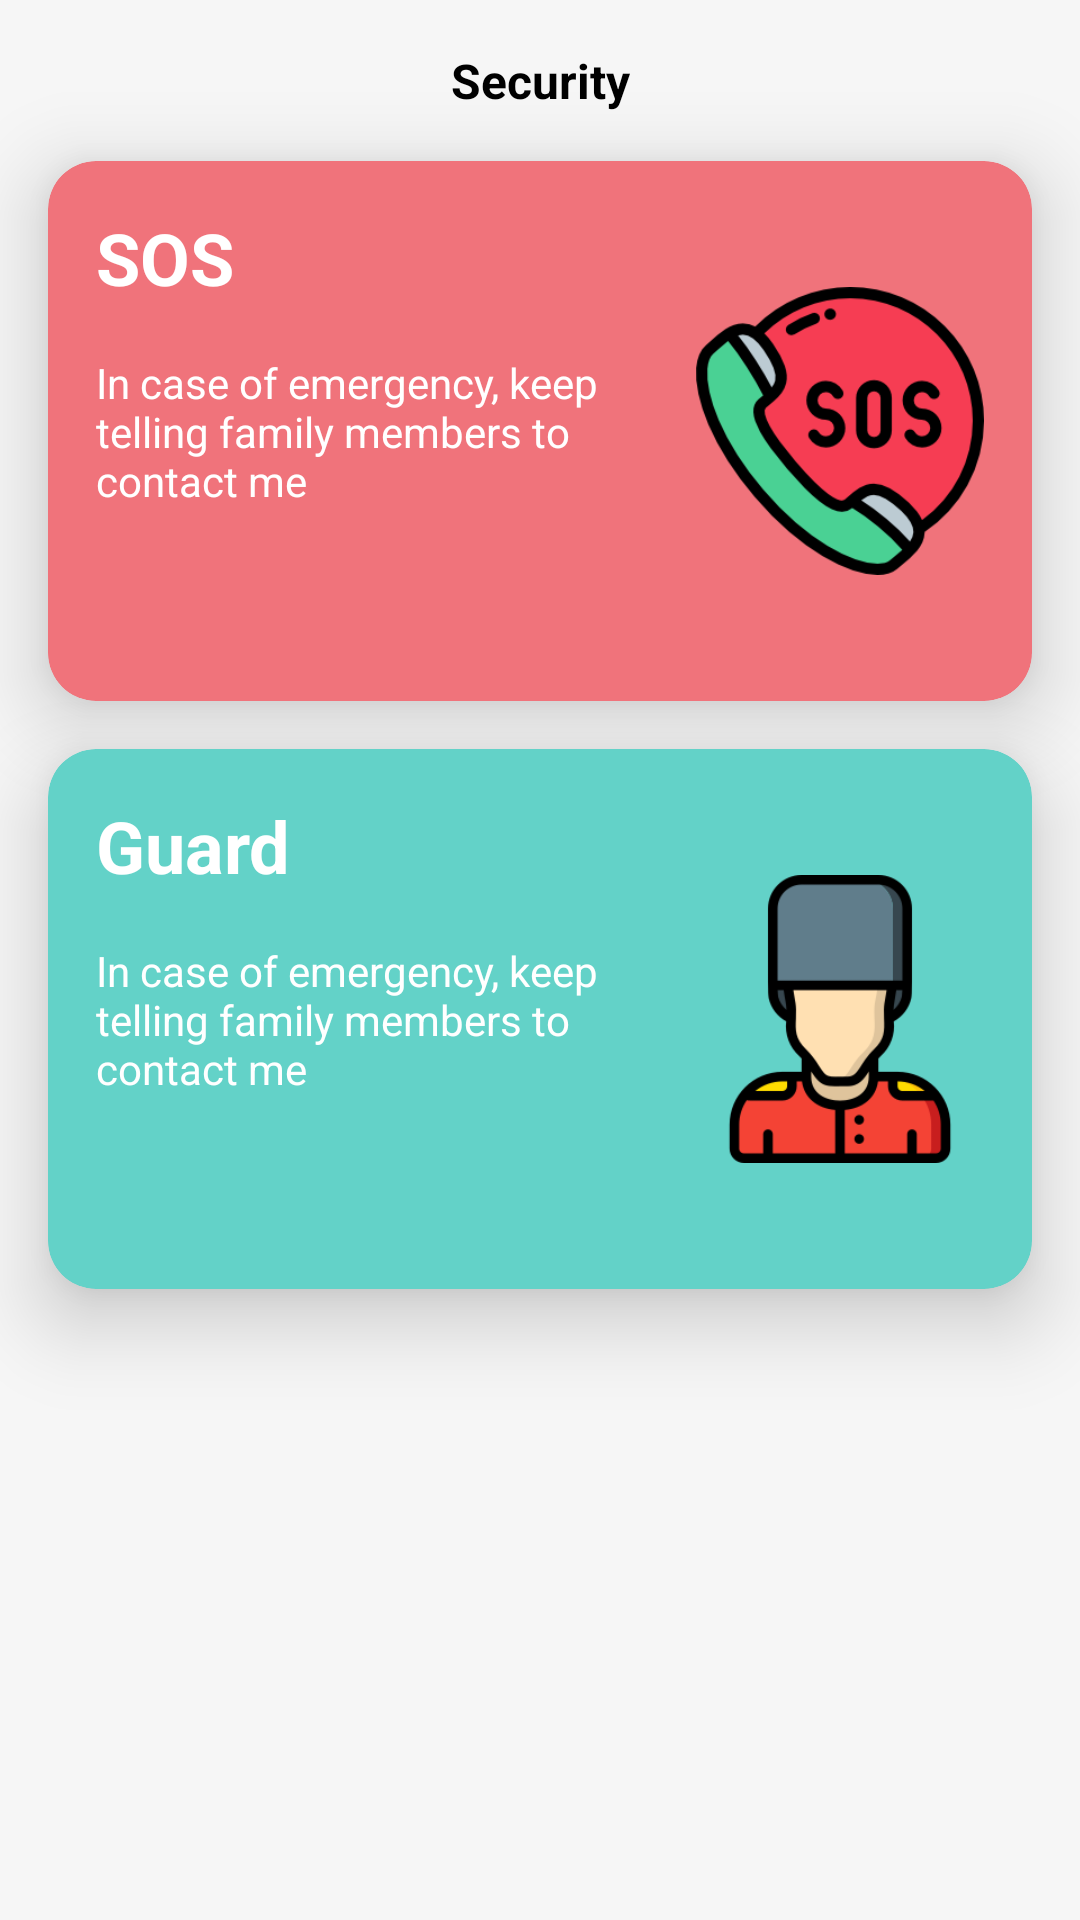

The Android layout XML behind this screen, and the referenced resources:
<!-- AndroidManifest.xml: application theme Theme.MyFamily -->
<!-- res/layout/fragment_guard.xml -->
<?xml version="1.0" encoding="utf-8"?>
<androidx.constraintlayout.widget.ConstraintLayout xmlns:android="http://schemas.android.com/apk/res/android"
    xmlns:app="http://schemas.android.com/apk/res-auto"
    xmlns:tools="http://schemas.android.com/tools"
    android:layout_width="match_parent"
    android:layout_height="match_parent"
    android:background="@color/grey_bg" >

    <TextView
        android:id="@+id/tvSecurity"
        android:layout_width="wrap_content"
        android:layout_height="wrap_content"
        android:layout_margin="@dimen/dimen_16"
        android:text="@string/security_string"
        android:textColor="@color/black"
        android:textSize="@dimen/dimen_16_sp"
        android:textStyle="bold"
        app:layout_constraintEnd_toEndOf="parent"
        app:layout_constraintStart_toStartOf="parent"
        app:layout_constraintTop_toTopOf="parent" />

    <com.google.android.material.card.MaterialCardView
        android:id="@+id/mcvPink_card"
        android:layout_width="match_parent"
        android:layout_height="@dimen/dimen_180"
        android:layout_margin="@dimen/dimen_16"
        app:cardBackgroundColor="@color/card_red"
        app:cardCornerRadius="@dimen/dimen_16"
        app:cardElevation="@dimen/dimen_16"
        app:layout_constraintEnd_toEndOf="parent"
        app:layout_constraintHorizontal_bias="0.5"
        app:layout_constraintStart_toStartOf="parent"
        app:layout_constraintTop_toBottomOf="@+id/tvSecurity" />

    <TextView
        android:id="@+id/tvSOS"
        android:layout_width="wrap_content"
        android:layout_height="wrap_content"
        android:layout_margin="@dimen/dimen_16"
        android:elevation="@dimen/dimen_16"
        android:text="@string/sos_string"
        android:textColor="@color/white"
        android:textSize="@dimen/dimen_24_sp"
        android:textStyle="bold"
        app:layout_constraintStart_toStartOf="@+id/mcvPink_card"
        app:layout_constraintTop_toTopOf="@+id/mcvPink_card" />


    <TextView
        android:id="@+id/tvSOSMessage"
        android:layout_width="@dimen/dimen_0"
        android:layout_height="wrap_content"
        android:layout_margin="@dimen/dimen_16"
        android:elevation="@dimen/dimen_16"
        android:text="@string/sos_message"
        android:textColor="@color/white"
        app:layout_constraintEnd_toStartOf="@+id/ivSOS"
        app:layout_constraintStart_toStartOf="@+id/mcvPink_card"
        app:layout_constraintTop_toBottomOf="@+id/tvSOS" />

    <ImageView
        android:id="@+id/ivSOS"
        android:layout_width="@dimen/dimen_96"
        android:layout_height="@dimen/dimen_96"
        android:layout_margin="@dimen/dimen_16"
        android:elevation="@dimen/dimen_16"
        android:src="@drawable/ic_sos"
        app:layout_constraintBottom_toBottomOf="@+id/mcvPink_card"
        app:layout_constraintEnd_toEndOf="@+id/mcvPink_card"
        app:layout_constraintTop_toTopOf="@+id/mcvPink_card" />

    <com.google.android.material.card.MaterialCardView
        android:id="@+id/mcvGreen_card"
        android:layout_width="match_parent"
        android:layout_height="@dimen/dimen_180"
        android:layout_margin="@dimen/dimen_16"
        app:cardBackgroundColor="@color/card_cyan"
        app:cardCornerRadius="@dimen/dimen_16"
        app:cardElevation="@dimen/dimen_16"
        app:layout_constraintEnd_toEndOf="parent"
        app:layout_constraintHorizontal_bias="0.5"
        app:layout_constraintStart_toStartOf="parent"
        app:layout_constraintTop_toBottomOf="@+id/mcvPink_card" />

    <TextView
        android:id="@+id/tvGuard"
        android:layout_width="wrap_content"
        android:layout_height="wrap_content"
        android:layout_margin="16dp"
        android:elevation="@dimen/dimen_16"
        android:text="@string/guard_string"
        android:textColor="@color/white"
        android:textSize="@dimen/dimen_24_sp"
        android:textStyle="bold"
        app:layout_constraintStart_toStartOf="@+id/mcvGreen_card"
        app:layout_constraintTop_toTopOf="@+id/mcvGreen_card" />

    <TextView
        android:id="@+id/tvGuardMessage"
        android:layout_width="@dimen/dimen_0"
        android:layout_height="wrap_content"
        android:layout_margin="@dimen/dimen_16"
        android:elevation="@dimen/dimen_16"
        android:text="@string/guard_message"
        android:textColor="@color/white"
        app:layout_constraintEnd_toEndOf="@+id/mcvGreen_card"
        app:layout_constraintEnd_toStartOf="@id/ivGuard"
        app:layout_constraintStart_toStartOf="@+id/mcvGreen_card"
        app:layout_constraintTop_toBottomOf="@+id/tvGuard" />

    <ImageView
        android:id="@+id/ivGuard"
        android:layout_width="@dimen/dimen_96"
        android:layout_height="@dimen/dimen_96"
        android:layout_margin="@dimen/dimen_16"
        android:elevation="@dimen/dimen_16"
        android:src="@drawable/ic_guard"
        app:layout_constraintBottom_toBottomOf="@+id/mcvGreen_card"
        app:layout_constraintEnd_toEndOf="@+id/mcvGreen_card"
        app:layout_constraintTop_toTopOf="@+id/mcvGreen_card" />


</androidx.constraintlayout.widget.ConstraintLayout>
<!-- resources referenced by this layout -->
<resources>
  <color name="black">#FF000000</color>
  <color name="card_cyan">#63d2c8</color>
  <color name="card_red">#f0737b</color>
  <color name="grey_bg">#F6F6F6</color>
  <color name="white">#FFFFFFFF</color>
  <dimen name="dimen_0">0dp</dimen>
  <dimen name="dimen_16">16dp</dimen>
  <dimen name="dimen_16_sp">16sp</dimen>
  <dimen name="dimen_180">180dp</dimen>
  <dimen name="dimen_24_sp">24sp</dimen>
  <dimen name="dimen_96">96dp</dimen>
  <!-- drawable ic_guard: png bitmap (drawable, 9859 bytes) -->
  <!-- drawable ic_sos: png bitmap (drawable, 19955 bytes) -->
  <string name="guard_message">In case of emergency, keep telling family members to contact me</string>
  <string name="guard_string">Guard</string>
  <string name="security_string">Security</string>
  <string name="sos_message">In case of emergency, keep telling family members to contact me</string>
  <string name="sos_string">SOS</string>
  <style name="Theme.MyFamily" parent="Theme.AppCompat.Light.NoActionBar">
          
          <item name="colorPrimary">@color/purple_500</item>
          <item name="colorPrimaryVariant">@color/dark_grey</item>
          <item name="colorOnPrimary">@color/white</item>
          
          <item name="colorSecondary">@color/teal_200</item>
          <item name="colorSecondaryVariant">@color/teal_700</item>
          <item name="colorOnSecondary">@color/black</item>
          
          <item name="android:statusBarColor" tools:targetApi="l">?attr/colorPrimaryVariant</item>
          
      </style>
  <color name="purple_500">#FF6200EE</color>
  <color name="dark_grey">#c3c3c3</color>
  <color name="teal_200">#FF03DAC5</color>
  <color name="teal_700">#FF018786</color>
</resources>
